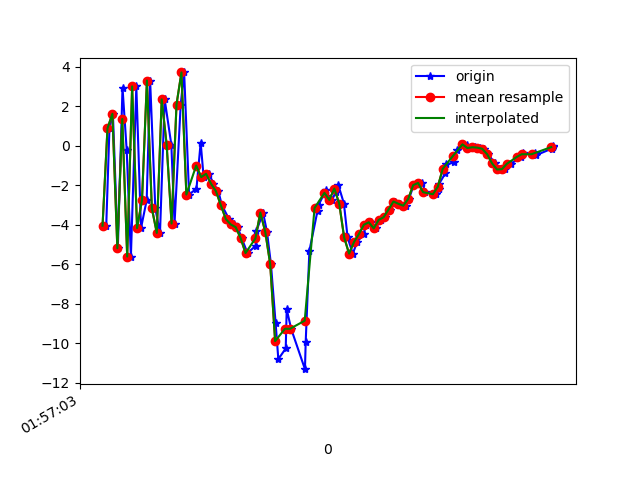

The data file committed next to this chart (first rows):
1617847023995, 542667559562458, -4.054976, 0.013525963, 4.9832716
1617847024008, 542667578793228, 0.873, 0.7142, -5.097
1617847024022, 542667598023998, 1.612, 0.7554, 9.628
1617847024042, 542667617254768, -5.199, -0.4814, -2.431
1617847024061, 542667636485538, 2.934, 0.2527, -0.8301
1617847024078, 542667655716308, -0.2363, -0.5104, 10.02
1617847024095, 542667674947078, -5.619, -1.108, -3.173
1617847024117, 542667694177848, 2.998, 1.097, 6.31
1617847024136, 542667713408618, -4.18, -0.4469, 3.96
1617847024159, 542667732639388, -2.767, -0.6972, -7.317
1617847024173, 542667751870158, 3.296, 0.6093, 4.028
1617847024194, 542667771100928, -3.174, -0.3873, 6.519
1617847024213, 542667790331698, -4.422, -0.3769, -6.49
1617847024232, 542667809723923, 2.34, 0.5213, 0.015
1617847024259, 542667828954693, 0.0482, -0.6084, 9.098
1617847024272, 542667848185463, -3.949, -1.693, -0.4114
1617847024297, 542667867416233, 2.081, 0.6343, -3.868
1617847024311, 542667886647003, 3.705, 1.457, 7.632
1617847024331, 542667905877773, -2.479, -1.419, 6.32
1617847024361, 542667925108543, -2.176, -1.807, 6.697
1617847024378, 542667944339313, 0.155, 1.549, 1.901
1617847024390, 542667963570083, -1.595, 0.4237, 1.623
1617847024412, 542667982800853, -1.43, -2.422, 3.641
1617847024430, 542668002031623, -1.931, -1.338, 1.477
1617847024450, 542668021262393, -2.309, 0.6343, -1.001
1617847024464, 542668040493163, -3.025, 1.661, -2.886
1617847024493, 542668059723933, -3.719, 2.053, -4.831
1617847024514, 542668078954703, -3.993, 1.696, -6.184
1617847024528, 542668098185473, -4.129, 1.859, -7.739
1617847024544, 542668117416243, -4.683, 2.527, -8.629
1617847024568, 542668136647013, -5.443, 2.716, -8.597
1617847024601, 542668155877783, -5.074, 3.198, -8.037
1617847024604, 542668175108553, -4.333, 4.318, -7.913
1617847024631, 542668194339323, -3.391, 5.824, -9.843
1617847024647, 542668213570093, -4.365, 4.846, -9.764
1617847024663, 542668232800863, -5.995, 6.139, -8.503
1617847024682, 542668252031633, -8.988, 4.524, -5.884
1617847024693, 542668271262403, -10.82, -4.785, -2.204
1617847024723, 542668290493173, -10.27, -11.03, 1.448
1617847024727, 542668309723943, -8.28, -5.442, 2.015
1617847024745, 542668328954713, -9.28, 0.7646, 5.061
1617847024801, 542668348185483, -11.32, 0.7045, 8.331
1617847024804, 542668367416253, -9.951, -6.512, 12.19
1617847024819, 542668386647023, -5.33, -12.85, 13.4
1617847024852, 542668405877793, -3.297, -8.57, 13.39
1617847024856, 542668425108563, -3.021, -1.28, 13.58
1617847024886, 542668444339333, -2.249, 4.053, 12.5
1617847024889, 542668463570103, -2.538, 3.886, 11.16
1617847024911, 542668482800873, -2.752, 1.019, 10.37
1617847024927, 542668502031643, -2.328, -1.9, 9.162
1617847024937, 542668521262413, -2.02, -3.466, 8.615
1617847024959, 542668540493183, -2.933, -2.648, 8.747
1617847024974, 542668559723953, -4.65, -1.71, 7.081
1617847024995, 542668578954723, -5.47, -3.04, 4.681
1617847025013, 542668598185493, -4.881, -1.126, 2.448
1617847025039, 542668617416263, -4.477, 1.318, 1.627
1617847025049, 542668636647033, -4.008, 0.7784, 1.398
1617847025070, 542668655877803, -3.884, -1.029, 0.4531
1617847025088, 542668675108573, -4.191, -0.4279, -1.907
1617847025108, 542668694339343, -3.766, 1.798, -4.854
1617847025126, 542668713570113, -3.628, 2.61, -6.197
... 34 more rows
